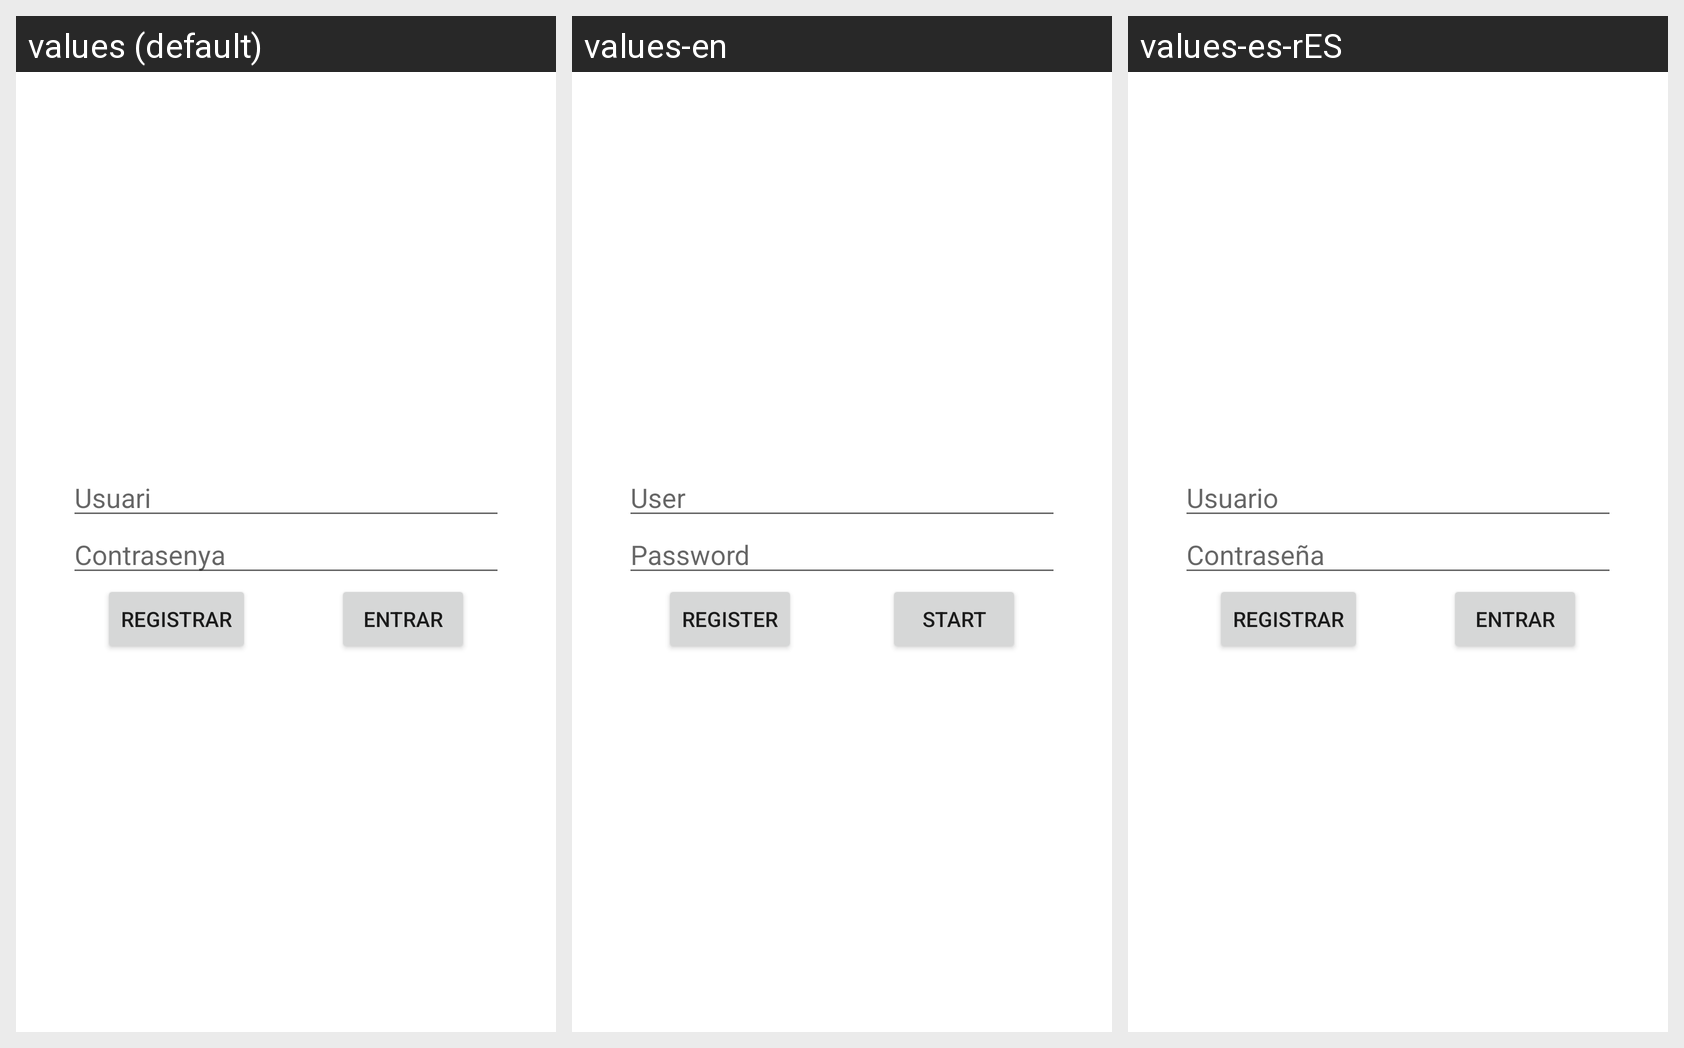

Translations of the strings shown on this Android screen, per locale in the grid:
Android screen res/layout/activity_login.xml rendered under 3 locales, left to right: values (default), values-en, values-es-rES. Device: Nexus 5 (rendered at 1080×1920; each locale shown at half size, 540×960, under a caption strip naming it); theme Theme.M8pruebaextra.
Strings drawn on this screen, with the default value and each locale's value (text and hints the layout hard-codes, and strings that could not be matched under every locale, appear in the picture but are not listed):

user
  values: Usuari
  values-en: User
  values-es-rES: Usuario

password
  values: Contrasenya
  values-en: Password
  values-es-rES: Contraseña

login
  values: Entrar
  values-en: Start
  values-es-rES: Entrar

register
  values: Registrar
  values-en: Register
  values-es-rES: Registrar  [not translated; the default value is used]
